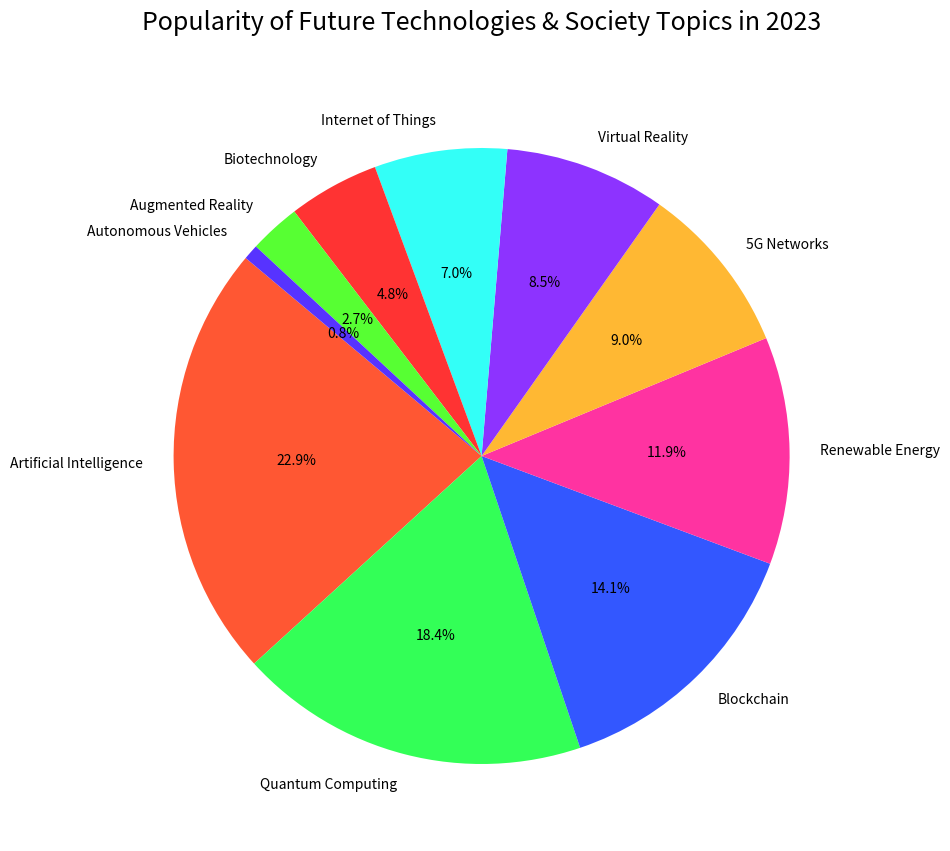

Reproduce this figure in Python.

import matplotlib.pyplot as plt

# Data points
categories = [
    'Artificial Intelligence', 'Quantum Computing', 'Blockchain', 'Renewable Energy', '5G Networks', 
    'Virtual Reality', 'Internet of Things', 'Biotechnology', 'Augmented Reality', 'Autonomous Vehicles'
]

popularity = [
    23.0, 18.5, 14.2, 12.0, 9.0, 
    8.5, 7.0, 4.8, 2.7, 0.8
]

# Colors for each section
colors = [
    '#FF5733', '#33FF57', '#3357FF', '#FF33A1', '#FFB833',
    '#8D33FF', '#33FFF7', '#FF3333', '#57FF33', '#5733FF'
]

# Resize the chart
plt.figure(figsize=(12, 10))

# Create the pie chart
plt.pie(popularity, labels=categories, colors=colors, autopct='%1.1f%%', startangle=140)

# Set the title
plt.title('Popularity of Future Technologies & Society Topics in 2023', fontsize=18, pad=30)

# Display the chart
plt.show()
